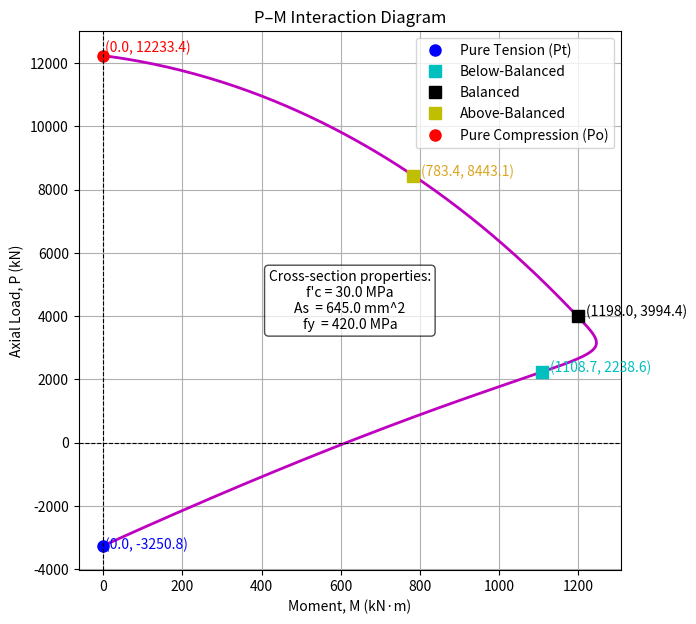

Reproduce this figure in Python.
import matplotlib.pyplot as plt

# =============================================================================
# Function: compute_rebar_coordinates
# =============================================================================
def compute_rebar_coordinates(width, height, cover, ds, db, nx, ny):
    """
    Compute the coordinates for the rebar layout in a beam cross-section.

    Parameters:
        width    : Section width  [mm]
        height   : Section height [mm]
        cover    : Concrete cover (to stirrup outer face) [mm]
        ds       : Diameter of stirrups   [mm]
        db       : Diameter of main bars  [mm]
        nx       : Number of bars along top & bottom
        ny       : Number of bars along left & right

    Returns:
        dict: {
            'section_corners': 4 points (x, y) for the OUTER rectangle (unconfined section),
            'stirrup_corners': 4 points (x, y) for the STIRRUP CENTER-LINE rectangle,
            'rebar_coords':    (x, y) locations for each main rebar
        }
    """
    # --- 1) Outer rectangle corners (unconfined section) ---
    section_corners = [
        (0.0,  0.0),       # bottom-left
        (width,  0.0),     # bottom-right
        (width,  height),  # top-right
        (0.0,  height)     # top-left
    ]

    # --- 2) Stirrup center-line corners (confined section) ---
    # Offset from the outer face by (cover + 0.5 * ds)
    stirrup_offset = cover + 0.5 * ds
    stirrup_corners = [
        (stirrup_offset,             stirrup_offset),
        (width - stirrup_offset,     stirrup_offset),
        (width - stirrup_offset,     height - stirrup_offset),
        (stirrup_offset,             height - stirrup_offset)
    ]

    # --- 3) Main bar offset from the outer face ---
    # = cover + ds + 0.5 * db
    rebar_offset = cover + ds + 0.5 * db
    x_left  = rebar_offset
    x_right = width - rebar_offset
    y_bot   = rebar_offset
    y_top   = height - rebar_offset

    # --- 4) Compute rebar coordinates ---
    rebar_coords = []

    # Horizontal bars (top & bottom)
    if nx == 1:
        x_positions = [(x_left + x_right) / 2.0]
    else:
        dx = (x_right - x_left) / (nx - 1)
        x_positions = [x_left + i * dx for i in range(nx)]
    for x_pos in x_positions:
        rebar_coords.append((x_pos, y_bot))  # bottom bar
        rebar_coords.append((x_pos, y_top))  # top bar

    # Vertical bars (left & right)
    if ny == 1:
        y_positions = [(y_bot + y_top) / 2.0]
    else:
        dy = (y_top - y_bot) / (ny - 1)
        y_positions = [y_bot + i * dy for i in range(ny)]
    for y_pos in y_positions:
        rebar_coords.append((x_left,  y_pos))  # left bar
        rebar_coords.append((x_right, y_pos))  # right bar

    # Remove duplicates (corner bars appear in both sets)
    rebar_coords = list(set(rebar_coords))
    rebar_coords.sort(key=lambda pt: (pt[1], pt[0]))

    return {
        "section_corners": section_corners,
        "stirrup_corners": stirrup_corners,
        "rebar_coords": rebar_coords
    }


# =============================================================================
# Function: plot_beam_rebar
# =============================================================================
def plot_beam_rebar(width, height, section_corners, stirrup_corners, rebar_coords, show_labels=True):
    """
    Plot the beam cross-section with the rebar layout.

    Parameters:
        width           : Section width [mm]
        height          : Section height [mm]
        section_corners : List of 4 points for the outer rectangle (unconfined section)
        stirrup_corners : List of 4 points for the stirrup center-line rectangle (confined section)
        rebar_coords    : List of (x, y) coordinates for each main rebar
        show_labels     : If True, labels are added to the plot
    """
    fig, ax = plt.subplots(figsize=(5, 6))

    # --- 1) Plot the outer rectangle (unconfined section) ---
    x_vals = [p[0] for p in section_corners] + [section_corners[0][0]]
    y_vals = [p[1] for p in section_corners] + [section_corners[0][1]]
    ax.plot(x_vals, y_vals, 'k-', linewidth=2, label="Unconfined Section")

    # --- 2) Plot the stirrup center-line rectangle ---
    sx_vals = [p[0] for p in stirrup_corners] + [stirrup_corners[0][0]]
    sy_vals = [p[1] for p in stirrup_corners] + [stirrup_corners[0][1]]
    ax.plot(sx_vals, sy_vals, 'b--', linewidth=1.5, label="Stirrup (Center-Line)")

    # --- 3) Plot the rebar points ---
    rx = [p[0] for p in rebar_coords]
    ry = [p[1] for p in rebar_coords]
    ax.scatter(rx, ry, s=60, c='red', marker='o', label="Main Bars")

    # --- 4) Add labels if required ---
    if show_labels:
        for i, pt in enumerate(section_corners, start=1):
            ax.text(pt[0], pt[1], f"C{i}", color='blue', fontsize=9, ha='left', va='bottom')
        for i, pt in enumerate(stirrup_corners, start=1):
            ax.text(pt[0], pt[1], f"S{i}", color='green', fontsize=9, ha='left', va='bottom')
        for i, (xr, yr) in enumerate(rebar_coords, start=1):
            ax.text(xr, yr, f"R{i}", color='red', fontsize=8, ha='left', va='bottom')

    # --- 5) Final plot formatting ---
    ax.set_aspect('equal', adjustable='box')
    ax.set_xlim(-10, width + 10)
    ax.set_ylim(-10, height + 10)
    ax.set_xlabel("X-axis (mm)")
    ax.set_ylabel("Y-axis (mm)")
    ax.set_title("Cross-Section with Rebar Layout")
    ax.legend()
    ax.grid(True)

    plt.show()



def compute_section_properties_rect(width, height):
    """
    Compute basic section properties for a rectangular cross-section.

    Parameters:
        width  (b): Width of the rectangle  [mm]
        height (h): Height of the rectangle [mm]

    Returns:
        dict: {
            "Area":                 A,
            "FirstMomentX":         Qx,
            "FirstMomentY":         Qy,
            "MomentInertiaX":       Ix,
            "MomentInertiaY":       Iy,
            "RadiusGyrationX":      rx,
            "RadiusGyrationY":      ry,
            "SectionModulusX":      Sx,
            "SectionModulusY":      Sy
        }

    Notes on axes:
    - X axis is assumed horizontal, Y axis is vertical.
    - For the first moments (Qx, Qy), we assume the reference axes are at
      the bottom (y=0) and left (x=0) edges of the rectangle.
    - Moments of inertia (Ix, Iy) are about the centroidal axes (X-X' and Y-Y').
    - Section moduli (Sx, Sy) are based on the centroidal moments of inertia.
    """

    # 1) Area
    area = width * height

    # 2) First moment of area about:
    #    - X axis at y=0 -> Qx = ∫y dA = A*(h/2) = b*h^2 / 2
    #    - Y axis at x=0 -> Qy = ∫x dA = A*(b/2) = b^2*h / 2
    Qx = width * (height**2) / 2.0
    Qy = (width**2) * height / 2.0

    # 3) Moment of inertia about centroidal axes:
    #    Ix (about horizontal axis through centroid) = b*h^3 / 12
    #    Iy (about vertical axis through centroid)   = b^3*h / 12
    Ix = (width * height**3) / 12.0
    Iy = (width**3 * height) / 12.0

    # 4) Radius of gyration: r = sqrt(I / A)
    rx = (Ix / area)**0.5
    ry = (Iy / area)**0.5

    # 5) Section modulus: S = I / (c), where c is distance from centroid to extreme fiber
    #    For a rectangle: c_x = h/2, c_y = b/2
    Sx = Ix / (height / 2.0)  # = 2*Ix / h
    Sy = Iy / (width / 2.0)   # = 2*Iy / b

    return {
        "area": area,
        "first_moment": {
            "x" : Qx,
            "y" : Qy
        },
        "moment_interia" : {
            "x" : Ix,
            "y" : Iy
        },
        "radius_gyration" : {
            "x" : rx,
            "y" : ry
        },
        "section_modulus" : {
            "x" : Sx,
            "y" : Sy
        }
    }


# =============================================================================
# Main Execution Block
# =============================================================================
if __name__ == "__main__":
    # Define section parameters
    width   = 300.0    # mm
    height  = 600.0    # mm
    cover   = 40.0     # mm (measured to stirrup outer face)
    ds      = 12.0     # mm (stirrup diameter)
    db      = 20.0     # mm (main bar diameter)
    nx      = 3        # number of bars along top & bottom
    ny      = 4        # number of bars along left & right

    # Compute the rebar coordinates and corners
    results = compute_rebar_coordinates(width, height, cover, ds, db, nx, ny)
    # print(results)
    section = compute_section_properties_rect(width, height)
    # print(section)
    # section_corners = results["section_corners"]
    # stirrup_corners = results["stirrup_corners"]
    # rebar_coords    = results["rebar_coords"]

    # # Print the computed values
    # print("Unconfined (outer) rectangle corners:")
    # for i, corner in enumerate(section_corners, start=1):
    #     print(f"  C{i} = {corner}")

    # print("\nConfined (inner) rectangle corners (center-line):")
    # for i, corner in enumerate(stirrup_corners, start=1):
    #     print(f"  S{i} = {corner}")

    # print("\nRebar coordinates:")
    # for i, coord in enumerate(rebar_coords, start=1):
    #     print(f"  R{i} = {coord}")

    # # Plot the cross-section with the rebar layout
    # plot_beam_rebar(width, height, section_corners, stirrup_corners, rebar_coords, show_labels=True)

import numpy as np
import matplotlib.pyplot as plt


def calculate_po(fc, fy, width, height, asteel):
    """
    Calculate the axial compression load (Po) for a reinforced concrete column.
    
    Parameters:
    fc : float : Compressive strength of concrete (MPa)
    fy : float : Yield strength of steel (MPa)
    width : float : Width of the column (mm)
    height : float : Height of the column (mm)
    asteel : list : List of steel reinforcement areas (mm^2)
    
    Returns:
    P0 : float : Axial compression load (N)
    """
    # Calculate concrete contribution
    cc = 0.85 * fc * width * height
    
    # Calculate steel contributions
    cs_total = sum(as_index * (fy - 0.85 * fc) for as_index in asteel)
    
    # Total axial compression load
    value = cc + cs_total
    
    return value

def calculate_pt(fy, asteel):
    """
    Calculate the axial tensile load (Pt) for a reinforced concrete column.
    
    Parameters:
    fy : float : Yield strength of steel (MPa)
    asteel : list : List of steel reinforcement areas (mm^2)
    
    Returns:
    Pt : float : Axial tensile load (N)
    """
    # Calculate tensile contributions
    pt = sum(as_index * fy for as_index in asteel)
    
    return pt

# Example usage
fc_prime = 30  # MPa
fy = 420  # MPa
b = 600  # mm
h = 600  # mm
As_list = [2580, 1290, 1290, 2580]  # mm^2

po = calculate_po(fc_prime, fy, b, h, As_list)
pt = calculate_pt(fy,As_list)
print(po)
print(pt)

rebar_data = [[2580,1290,1290,2580],[75,200,400,525]] ## [[steel area],[depth from top]] 600x600mm rectangular

def compute_balanced_point(rebar_data, depth, epsilon_y):
    """
    Compute the balanced neutral axis depth (C) and strain values (ε_si) for a given set of rebar data.

    Parameters:
    - rebar_data: List of two lists, first for steel area and second for depth from the top.
    - d: Total depth of the section.
    - epsilon_y: Yield strain of the steel.

    Returns:
    - C: Balanced neutral axis depth in mm.
    - epsilon_si: List of strain values for each reinforcement layer.
    """
    # Extract depths
    depths = rebar_data[1]
    
    # Compute C (neutral axis depth)
    neutral_axis = (0.003 / (0.003 + epsilon_y)) * depth
    
    # Compute strain values for each reinforcement layer
    epsilon_si = [(neutral_axis - depth_index) / neutral_axis * 0.003 for depth_index in depths]
    
    return neutral_axis, epsilon_si

if __name__ == "__main__":
    d = 600  # Total depth of section in mm
    epsilon_y = 525 / 200000  # Assuming Young's modulus of steel = 200000 MPa and yield stress = 525 MPa

    # Compute results
    print(compute_balanced_point(rebar_data, d, epsilon_y))

# def plot_PM_interaction(): 
#     # Given constants
#     b = 600.0  # width (mm)
#     h = 600.0  # depth (mm)
#     fc = 30.0  # MPa (concrete compressive strength)
#     fy = 420.0  # MPa (steel yield strength)
#     Ec = 30000.0  # MPa (concrete elastic modulus)
#     Es = 200000.0  # MPa (steel elastic modulus)
#     eps_cu = 0.003    # ultimate concrete strain
#     eps_y = fy / Es   # steel yield strain (~0.00207)

#     # Rebar layout (depth from top in mm and area in mm^2)
#     rebar_depths = np.array([75.0, 200.0, 400.0, 525.0])
#     rebar_areas = np.array([2580.0, 1290.0, 1290.0, 2580.0])
    
#     # Define concrete stress-strain behavior (simplified)
#     def concrete_stress(eps_c):
#         # eps_c positive for compression
#         if eps_c <= 0:      # no tension
#             return 0.0
#         if eps_c <= 0.002:  # linear up to f'c at 0.002
#             return (eps_c / 0.002) * fc
#         elif eps_c <= eps_cu:  # flat top from 0.002 to 0.003
#             return fc
#         else:
#             return 0.0  # beyond 0.003, concrete has crushed (no capacity)
    
#     # Lists to store results
#     P_values = []
#     M_values = []
    
#     # Sweep neutral axis depth from near 0 to a large value
#     for c in np.linspace(50, 2000, 100):  # mm, 50 to 2000
#         # print(c)
#         # Compute concrete compression resultant
#         # Integrate concrete stress from y=0 to y=c (or h if c > h)
#         y_max = min(c, h)
#         # print(y_max)
#         # Use small slices for integration
#         n_steps = 100
#         ys = np.linspace(0, y_max, n_steps)
#         conc_force = 0.0 # Compression forces
#         conc_moment_top = 0.0
#         for y in ys:
#             eps = eps_cu * (1 - y/c)  # strain at depth y
#             stress = concrete_stress(eps)
#             dA = b * (y_max / n_steps)  # differential area (width * slice thickness)
#             conc_force += stress * dA       # force = stress * area (N, since MPa*mm^2)
#             conc_moment_top += stress * dA * y  # moment about top = F * y

#         print(conc_force)
#         # Steel forces
#         steel_force = 0.0
#         steel_moment_top = 0.0
#         for (d_i, A_i) in zip(rebar_depths, rebar_areas):
#             eps_s = eps_cu * (1 - d_i/c)
#             # Steel stress
#             if eps_s >= eps_y:       # yielding in compression
#                 sigma_s = fy
#             elif eps_s <= -eps_y:    # yielding in tension
#                 sigma_s = -fy
#             else:                    # elastic range
#                 sigma_s = Es * eps_s
#             F_si = sigma_s * A_i
#             steel_force += F_si
#             steel_moment_top += F_si * d_i
#         # Total axial force and moment about top
#         P_int = conc_force + steel_force        # (N)
#         M_int_top = conc_moment_top + steel_moment_top  # (N·mm)
#         # Convert moment about top to moment about mid-depth (300 mm)
#         M_int_mid = M_int_top - P_int * (h/2)
#         # Store (convert to kN and kN·m for plotting convenience)
#         P_values.append(P_int / 1000.0)           # kN
#         M_values.append(abs(M_int_mid) / 1e6)     # kN·m (take abs for positive moment)
    
#     # Plot P-M interaction curve
#     fig, axs = plt.subplots(1, 2, figsize=(10,4))
#     axs[0].plot(M_values, P_values, color='blue')
#     axs[0].invert_yaxis()  # invert Y so compression P is plotted downward (optional)
#     axs[0].set_xlabel("Moment $M$ (kN·m)")
#     axs[0].set_ylabel("Axial Load $P$ (kN)")
#     axs[0].set_title("P-M Interaction Diagram")
#     # Mark balanced, pure bending, pure compression points (optional annotations)
#     # (One could compute or find indices for these special points for annotation)
    
#     # Plot stress-strain curves for concrete and steel
#     # Concrete from 0 to 0.003, Steel from -0.003 to +0.003
#     eps_conc = np.linspace(0, 0.003, 100)
#     sigma_conc = [concrete_stress(eps) for eps in eps_conc]
#     eps_steel = np.linspace(-0.003, 0.003, 200)
#     sigma_steel = []
#     for eps in eps_steel:
#         if eps >= eps_y:
#             sigma_steel.append(fy)
#         elif eps <= -eps_y:
#             sigma_steel.append(-fy)
#         else:
#             sigma_steel.append(Es * eps)
#     axs[1].plot(eps_conc, sigma_conc, label="Concrete (comp)", color='red')
#     axs[1].plot(eps_steel, sigma_steel, label="Steel (tension/comp)", color='green')
#     axs[1].axvline(x=0, color='k', linewidth=0.8)
#     axs[1].axhline(y=0, color='k', linewidth=0.8)
#     axs[1].set_xlabel("Strain $\epsilon$")
#     axs[1].set_ylabel("Stress (MPa)")
#     axs[1].set_title("Material Stress-Strain Curves")
#     axs[1].legend()
#     axs[1].grid(True)
#     plt.tight_layout()
#     return fig, axs  # return figure and axes for further use if needed

# # Call the function to compute and get the plots
# fig, axes = plot_PM_interaction()
# plt.show()  # This will display the plots when run in an appropriate environment


# =============================================================================
# Function: plot_interaction_diagram
# =============================================================================

import numpy as np
import matplotlib.pyplot as plt
from scipy.interpolate import make_interp_spline

def calculate_po(fcprime, fy, b, h, as_list):
    """
    Calculate the pure axial compression capacity (Po) of a rectangular RC section.
    
    1) Compute the concrete contribution:
       cc = 0.85 * fcprime * b * h
    2) For each layer of steel As_i, compute:
       cs_i = As_i * (fy - 0.85 * fcprime)
    3) Po = cc + sum(cs_i for all layers)
    """
    # Concrete contribution
    cc = 0.85 * fcprime * b * h
    
    # Steel contribution
    cs_list = [As_i * (fy - 0.85 * fcprime) for As_i in as_list]
    
    # Sum everything
    po = cc + sum(cs_list)
    return po

def calculate_pt(fy, as_list):
    """
    Calculate the pure axial tension capacity (Pt) of the same rectangular section.
    For each layer of steel As_i, compute:
       ts_i = As_i * fy
    and sum them.
    """
    ts_list = [As_i * fy for As_i in as_list]
    pt = sum(ts_list)
    return pt

def generate_as_list(asbar, n_list):
    """
    Given a 'base bar area' (asbar) and a list of bar counts (n_list),
    produce a list of steel areas [as1, as2, ...] = asbar*n1, asbar*n2, ...
    Automatically ignores any layer with n_i == 0.
    """
    return [asbar * n_i for n_i in n_list if n_i > 0]

def generate_depth_list(d_list):
    """
    Filter out depths that are 0 or unused.
    """
    return [d_i for d_i in d_list if d_i > 0]

if __name__ == "__main__":
    fcprime  = 30.0       # MPa
    fy       = 420.0      # MPa
    Ec       = 30000.0    # MPa
    Es       = 200000.0   # MPa
    betafactor = 0.85
    epsgamma  = 0.00207
    asbar     = 645.0     # mm^2 (area of one bar)
    
    b         = 600.0     # mm
    h         = 600.0     # mm
    
    d_list = [75.0, 200.0, 400.0, 525.0] # Depths from top fiber
    n_list = [4, 2, 2, 4]                # Number of bars in each layer
    
    as_list = generate_as_list(asbar, n_list)
    d_list  = generate_depth_list(d_list)
    
    po = calculate_po(fcprime, fy, b, h, as_list)
    pt = calculate_pt(fy, as_list)
    
    print(f"Pure axial compression load, Po = {po:,.0f} N")
    print(f"Pure axial tension load,     Pt = {pt:,.0f} N")

def points_on_pm_diagram(fcprime, fy, b, h, betafactor, epsgamma, Es, as_list, d_list):
    """
    Computes three special points on the P–M diagram (Balanced, Above-Balanced, Below-Balanced).
    """

    d_last = d_list[-1]

    # Define c-values
    c_bal   = (0.003 / (0.003 + epsgamma)) * d_last
    c_above = d_last
    c_below = (0.003 / (0.003 + 2.0 * epsgamma)) * d_last

    def compute_pm(c_value, force_last_layer_tension=False):
        """
        Computes P, M, and phi for a given neutral axis depth c_value.
        """

        # 1) Concrete block
        cc_new = 0.85 * betafactor * fcprime * b * c_value

        compression_list = []
        tension_list = []
        f_s_i_list = []

        # Define n_layers here
        n_layers = len(as_list)

        # Move this loop INSIDE compute_pm
        for i in range(n_layers):
            As_i = as_list[i]
            di   = d_list[i]

            # 2) Compute strain and fs
            if i == (n_layers - 1) and force_last_layer_tension:
                # Force last layer in full tension (-fy) for Balanced Case
                f_s_i = -fy
            elif abs(c_value - di) < 1e-9:
                # Exactly on the neutral axis
                eps_si = 0.0
                f_s_i = 0.0
            else:
                eps_si = ((c_value - di) / c_value) * 0.003
                f_s_i = Es * eps_si
                # Clamp fs based on its sign
                if f_s_i >= 0:
                    if f_s_i > fy:
                        f_s_i = fy
                else:
                    if abs(f_s_i) > fy:
                        f_s_i = -fy

            f_s_i_list.append(f_s_i)

            # 3) Compute c_s_i first, decide compression or tension
            c_s_i = As_i * (f_s_i - 0.85 * fcprime)
            if c_s_i > 0:
                compression_list.append((c_s_i, di))
            else:
                # If c_s_i is negative, disregard and compute tension steel instead
                t_s_i = As_i * f_s_i
                tension_list.append((t_s_i, di))

        # 5) Axial load
        sum_c = sum([comp[0] for comp in compression_list])
        sum_t = sum([ten[0] for ten in tension_list])
        p_val = cc_new + sum_c + sum_t

        # 6) Moment about mid-height
        M_conc    = cc_new * ((h / 2.0) - (betafactor * c_value) / 2.0)
        M_c_steel = sum([c_s_i * ((h / 2.0) - di) for (c_s_i, di) in compression_list])
        M_t_steel = sum([t_s_i * (di - (h / 2.0)) for (t_s_i, di) in tension_list])
        m_val = M_conc + M_c_steel - M_t_steel

        # 7) reduction factor
        phi_val = 0.003 / c_value if c_value != 0.0 else 0.0

        return (c_value, p_val, m_val, phi_val, f_s_i_list)

    # Now compute for each special point
    cB, pB, mB, phiB, fB = compute_pm(c_bal,  force_last_layer_tension=True)
    cA, pA, mA, phiA, fA = compute_pm(c_above)
    cL, pL, mL, phiL, fL = compute_pm(c_below)

    return {
        "balanced": {"c": cB, "P": pB, "M": mB, "phi": phiB, "fs_list": fB},
        "above":    {"c": cA, "P": pA, "M": mA, "phi": phiA, "fs_list": fA},
        "below":    {"c": cL, "P": pL, "M": mL, "phi": phiL, "fs_list": fL},
    }

if __name__ == "__main__":
    results = points_on_pm_diagram(fcprime, fy, b, h, betafactor, epsgamma, Es, as_list, d_list)
    pB = results["balanced"]["P"]
    mB = results["balanced"]["M"]
    pA = results["above"]["P"]
    mA = results["above"]["M"]
    pL = results["below"]["P"]
    mL = results["below"]["M"]

    for which in ["balanced", "above", "below"]:
        out = results[which]
        print(f"{which.upper()} POINT:")
        print(f"  c = {out['c']:.3f} mm")
        print(f"  P = {out['P']:.2f} N")
        print(f"  M = {out['M']:.1f} N·mm")
        print(f"  φ = {out['phi']:.6f} (1/mm)")
        print(f"  f_s_i list = {out['fs_list']}\n")

def plot_pm_points_with_curve(po, pt, mB, pB, mA, pA, mL, pL, fcprime, asbar, fy):
    """
    The five points are:
      1) Pure Tension: (0, -Pt) [from Cell 1]
      2) Below-Balanced: (M_bb, P_bb) [hard-coded]
      3) Balanced: (M_bal, P_bal) [hard-coded]
      4) Above-Balanced: (M_ab, P_ab) [hard-coded]
      5) Pure Compression: (0, +Po) [from Cell 1]
    
    The curve is obtained by interpolating these points with a parametric spline.
    """
    # Convert
    Po_kN = po / 1e3        # Pure compression, positive
    Pt_kN = -(pt / 1e3)     # Pure tension, negative
    mB_kNm = mB / 1e6
    pB_kN  = pB / 1e3
    mA_kNm = mA / 1e6
    pA_kN  = pA / 1e3
    mL_kNm = mL / 1e6
    pL_kN  = pL / 1e3
    
    # Assign the points in the chosen order:
    t_vals = np.array([0, 0.25, 0.5, 0.75, 1])
    M_points = np.array([0, mL_kNm, mB_kNm, mA_kNm, 0])
    P_points = np.array([Pt_kN, pL_kN, pB_kN, pA_kN, Po_kN])

    # Create a curve through the points
    t_fine = np.linspace(0, 1, 300)
    spline_M = make_interp_spline(t_vals, M_points, k=3)
    spline_P = make_interp_spline(t_vals, P_points, k=3)
    M_fine = spline_M(t_fine)
    P_fine = spline_P(t_fine)
    
    # Plotting
    plt.figure(figsize=(7,7))
    plt.plot(M_fine, P_fine, 'm-', lw=2)
    
    # Plot the five key points
    plt.plot(0, Pt_kN, 'bo', ms=8, label="Pure Tension (Pt)")
    plt.text(5, Pt_kN - 100, f"(0.0, {Pt_kN:.1f})", color='blue')

    plt.plot(mL_kNm, pL_kN, 'cs', ms=8, label="Below-Balanced")
    plt.text(mL_kNm + 20, pL_kN, f"({mL_kNm:.1f}, {pL_kN:.1f})", color='c')

    plt.plot(mB_kNm, pB_kN, 'ks', ms=8, label="Balanced")
    plt.text(mB_kNm + 20, pB_kN, f"({mB_kNm:.1f}, {pB_kN:.1f})", color='black')

    plt.plot(mA_kNm, pA_kN, 'ys', ms=8, label="Above-Balanced")
    plt.text(mA_kNm + 20, pA_kN, f"({mA_kNm:.1f}, {pA_kN:.1f})", color='goldenrod')

    plt.plot(0, Po_kN, 'ro', ms=8, label="Pure Compression (Po)")
    plt.text(5, Po_kN + 100, f"(0.0, {Po_kN:.1f})", color='red')

    # Axes lines, labels, legend
    plt.axhline(0, color='k', ls='--', lw=0.8)
    plt.axvline(0, color='k', ls='--', lw=0.8)
    plt.xlabel("Moment, M (kN·m)")
    plt.ylabel("Axial Load, P (kN)")
    plt.title("P–M Interaction Diagram")
    plt.grid(True)
    plt.legend(loc='best')

    # Cross Section Information
    text_str = (
        "Cross-section properties:\n"
        f"f'c = {fcprime} MPa\n"
        f"As  = {asbar} mm^2\n"
        f"fy  = {fy} MPa"
    )

    plt.text(0.5, 0.5, text_str,
             fontsize=10, ha='center', va='center',
             transform=plt.gca().transAxes,
             bbox=dict(facecolor='white', alpha=0.7, boxstyle="round"))

    plt.show()

if __name__ == "__main__":
    
    plot_pm_points_with_curve(po, pt, mB, pB, mA, pA, mL, pL, fcprime, asbar, fy)